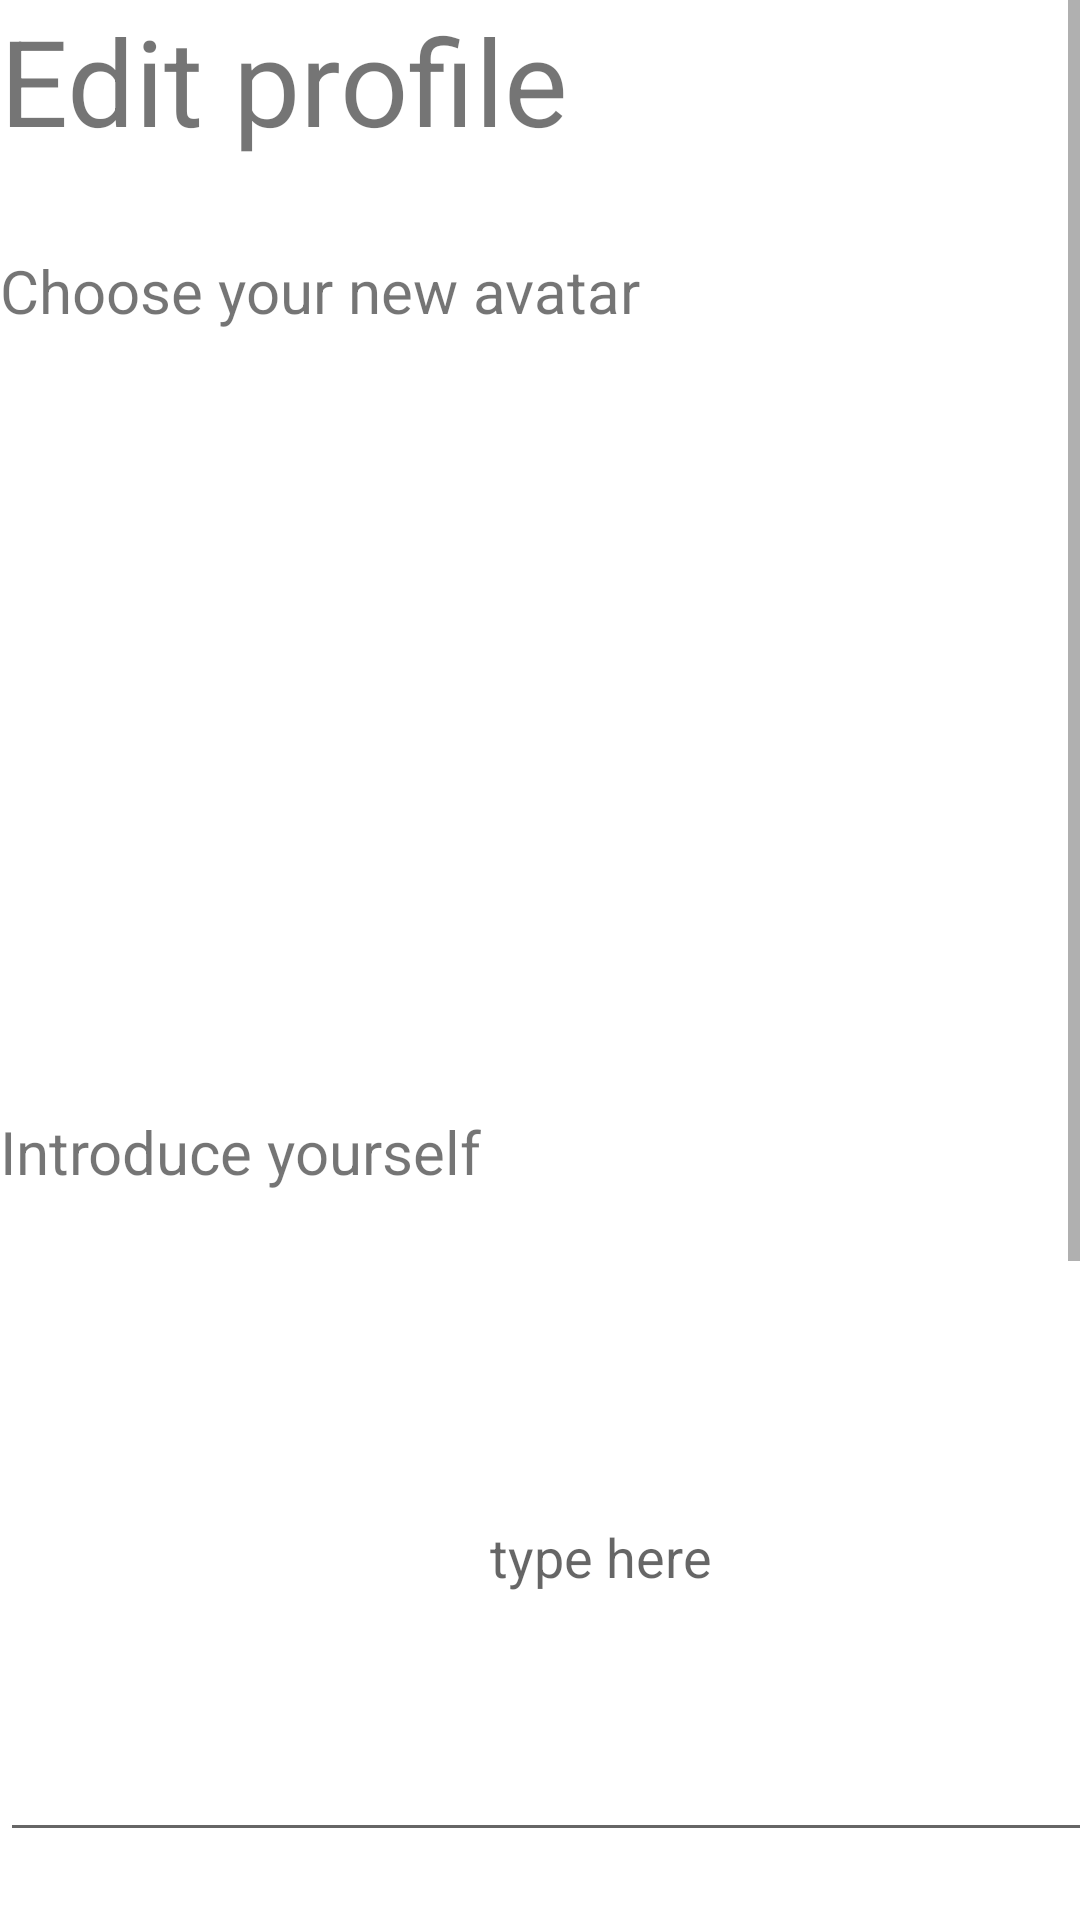

Produce the Android XML layout that renders to this screen, including the resource entries it uses.
<!-- AndroidManifest.xml: application theme Theme.COMP3330_login_page -->
<!-- res/layout/activity_tutor_edit_profile.xml -->
<?xml version="1.0" encoding="utf-8"?>
<RelativeLayout xmlns:android="http://schemas.android.com/apk/res/android"
    xmlns:app="http://schemas.android.com/apk/res-auto"
    xmlns:tools="http://schemas.android.com/tools"
    android:layout_width="match_parent"
    android:layout_height="match_parent">


    <ScrollView
        android:layout_width="match_parent"
        android:layout_height="match_parent">

        <LinearLayout
            android:layout_width="match_parent"
            android:layout_height="wrap_content"
            android:orientation="vertical">

            //Title: Edit profile

            <LinearLayout
                android:layout_width="fill_parent"
                android:layout_height="wrap_content"
                android:orientation="horizontal"
                android:weightSum="1">

                <TextView
                    android:layout_width="wrap_content"
                    android:layout_height="wrap_content"
                    android:text="Edit profile"
                    android:textSize="40sp" />


            </LinearLayout>

            <Space
                android:layout_width="0dp"
                android:layout_height="30dp"
                android:layout_weight="1"></Space>

            //Choose avatar below

            <LinearLayout
                android:layout_width="fill_parent"
                android:layout_height="wrap_content"
                android:orientation="vertical"
                android:weightSum="1">

                <LinearLayout
                    android:layout_width="fill_parent"
                    android:layout_height="wrap_content"
                    android:orientation="horizontal"
                    android:weightSum="1">

                    <TextView
                        android:layout_width="wrap_content"
                        android:layout_height="wrap_content"
                        android:text="Choose your new avatar"
                        android:textSize="20sp"
                        app:layout_constraintEnd_toEndOf="parent"
                        app:layout_constraintHorizontal_bias="0.391"
                        tools:layout_editor_absoluteY="20dp" />

                </LinearLayout>

                <Space
                    android:layout_width="0dp"
                    android:layout_height="20dp"
                    android:layout_weight="1"></Space>

                <LinearLayout
                    android:layout_width="fill_parent"
                    android:layout_height="wrap_content"
                    android:orientation="horizontal"
                    android:weightSum="1">

                    <ImageButton
                        android:id="@+id/edit_pic0"
                        android:layout_width="100dp"
                        android:layout_height="100dp"
                        android:layout_marginLeft="50dp"
                        android:background="#00000000"
                        android:scaleType="centerInside" />

                    <ImageButton
                        android:id="@+id/edit_pic1"
                        android:layout_width="100dp"
                        android:layout_height="100dp"
                        android:layout_marginLeft="10dp"
                        android:background="#00000000"
                        android:scaleType="centerInside" />

                    <ImageButton
                        android:id="@+id/edit_pic2"
                        android:layout_width="100dp"
                        android:layout_height="100dp"
                        android:layout_marginLeft="10dp"
                        android:background="#00000000"
                        android:scaleType="centerInside" />

                </LinearLayout>

                <Space
                    android:layout_width="20dp"
                    android:layout_height="20dp"
                    android:layout_weight="1"></Space>

                <LinearLayout
                    android:layout_width="fill_parent"
                    android:layout_height="wrap_content"
                    android:orientation="horizontal"
                    android:weightSum="1">

                    <ImageButton
                        android:id="@+id/edit_pic3"
                        android:layout_width="100dp"
                        android:layout_height="100dp"
                        android:layout_marginLeft="50dp"
                        android:background="#00000000"
                        android:scaleType="centerInside"/>

                    <ImageButton
                        android:id="@+id/edit_pic4"
                        android:layout_width="100dp"
                        android:layout_height="100dp"
                        android:layout_marginLeft="10dp"
                        android:background="#00000000"
                        android:scaleType="centerInside" />

                    <ImageButton
                        android:id="@+id/edit_pic5"
                        android:layout_width="100dp"
                        android:layout_height="100dp"
                        android:layout_marginLeft="10dp"
                        android:background="#00000000"
                        android:scaleType="centerInside" />

                </LinearLayout>


            </LinearLayout>

            <Space
                android:layout_width="0dp"
                android:layout_height="20dp"
                android:layout_weight="1"></Space>

            //New self-introduction

            <LinearLayout
                android:layout_width="fill_parent"
                android:layout_height="wrap_content"
                android:orientation="vertical"
                android:weightSum="1">

                <LinearLayout
                    android:layout_width="fill_parent"
                    android:layout_height="wrap_content"
                    android:orientation="horizontal"
                    android:weightSum="1">

                    <TextView
                        android:layout_width="wrap_content"
                        android:layout_height="wrap_content"
                        android:text="Introduce yourself"
                        android:textSize="20sp"
                        app:layout_constraintEnd_toEndOf="parent"
                        app:layout_constraintHorizontal_bias="0.391"
                        tools:layout_editor_absoluteY="20dp" />

                </LinearLayout>

                <EditText
                    android:id="@+id/editP_new_self_intro"
                    android:layout_width="400dp"
                    android:layout_height="200dp"
                    android:layout_alignParentStart="true"
                    android:layout_alignParentLeft="true"
                    android:layout_marginTop="20dp"
                    android:layout_weight="1.05"
                    android:hint="type here"
                    android:gravity="center_vertical|center_horizontal"/>

            </LinearLayout>


            <Space
                android:layout_width="0dp"
                android:layout_height="30dp"
                android:layout_weight="1"></Space>

            //New qualifications

            <LinearLayout
                android:layout_width="fill_parent"
                android:layout_height="wrap_content"
                android:orientation="vertical"
                android:weightSum="1">

                <LinearLayout
                    android:layout_width="fill_parent"
                    android:layout_height="wrap_content"
                    android:orientation="horizontal"
                    android:weightSum="1">

                    <TextView
                        android:layout_width="wrap_content"
                        android:layout_height="wrap_content"
                        android:text="State your qualifications"
                        android:textSize="20sp"
                        app:layout_constraintEnd_toEndOf="parent"
                        app:layout_constraintHorizontal_bias="0.391"
                        tools:layout_editor_absoluteY="20dp" />

                </LinearLayout>

                <EditText
                    android:id="@+id/editP_new_qualifications"
                    android:layout_width="400dp"
                    android:layout_height="200dp"
                    android:layout_alignParentStart="true"
                    android:layout_alignParentLeft="true"
                    android:layout_marginTop="20dp"
                    android:layout_weight="1.05"
                    android:hint="type here"
                    android:gravity="center_vertical|center_horizontal"/>

            </LinearLayout>

            <Space
                android:layout_width="0dp"
                android:layout_height="30dp"
                android:layout_weight="1"></Space>

            //Enter button below

            <LinearLayout
                android:layout_width="fill_parent"
                android:layout_height="50sp"
                android:gravity="center"
                android:orientation="horizontal"
                android:weightSum="1">

                <Button
                    android:id="@+id/editP_enter"
                    android:layout_width="110dp"
                    android:layout_height="40dp"
                    android:clickable="true"
                    android:onClick="onClick"
                    android:text="Confirm"
                    tools:layout_editor_absoluteX="137dp"
                    tools:layout_editor_absoluteY="239dp" />
            </LinearLayout>

        </LinearLayout>
    </ScrollView>
</RelativeLayout>
<!-- resources referenced by this layout -->
<resources>
  <style name="Theme.COMP3330_login_page" parent="Theme.MaterialComponents.DayNight.DarkActionBar">
          
          <item name="colorPrimary">@color/purple_500</item>
          <item name="colorPrimaryVariant">@color/purple_700</item>
          <item name="colorOnPrimary">@color/white</item>
          
          <item name="colorSecondary">@color/teal_200</item>
          <item name="colorSecondaryVariant">@color/teal_700</item>
          <item name="colorOnSecondary">@color/black</item>
          
          <item name="android:statusBarColor" tools:targetApi="l">?attr/colorPrimaryVariant</item>
          
      </style>
  <!-- not gathered from this repository: default colours our renderer supplied (Android Studio template values) -->
  <color name="purple_500">#FF6200EE</color>
  <color name="purple_700">#FF3700B3</color>
  <color name="teal_200">#FF03DAC5</color>
  <color name="teal_700">#FF018786</color>
  <color name="black">#FF000000</color>
  <color name="white">#FFFFFFFF</color>
</resources>
